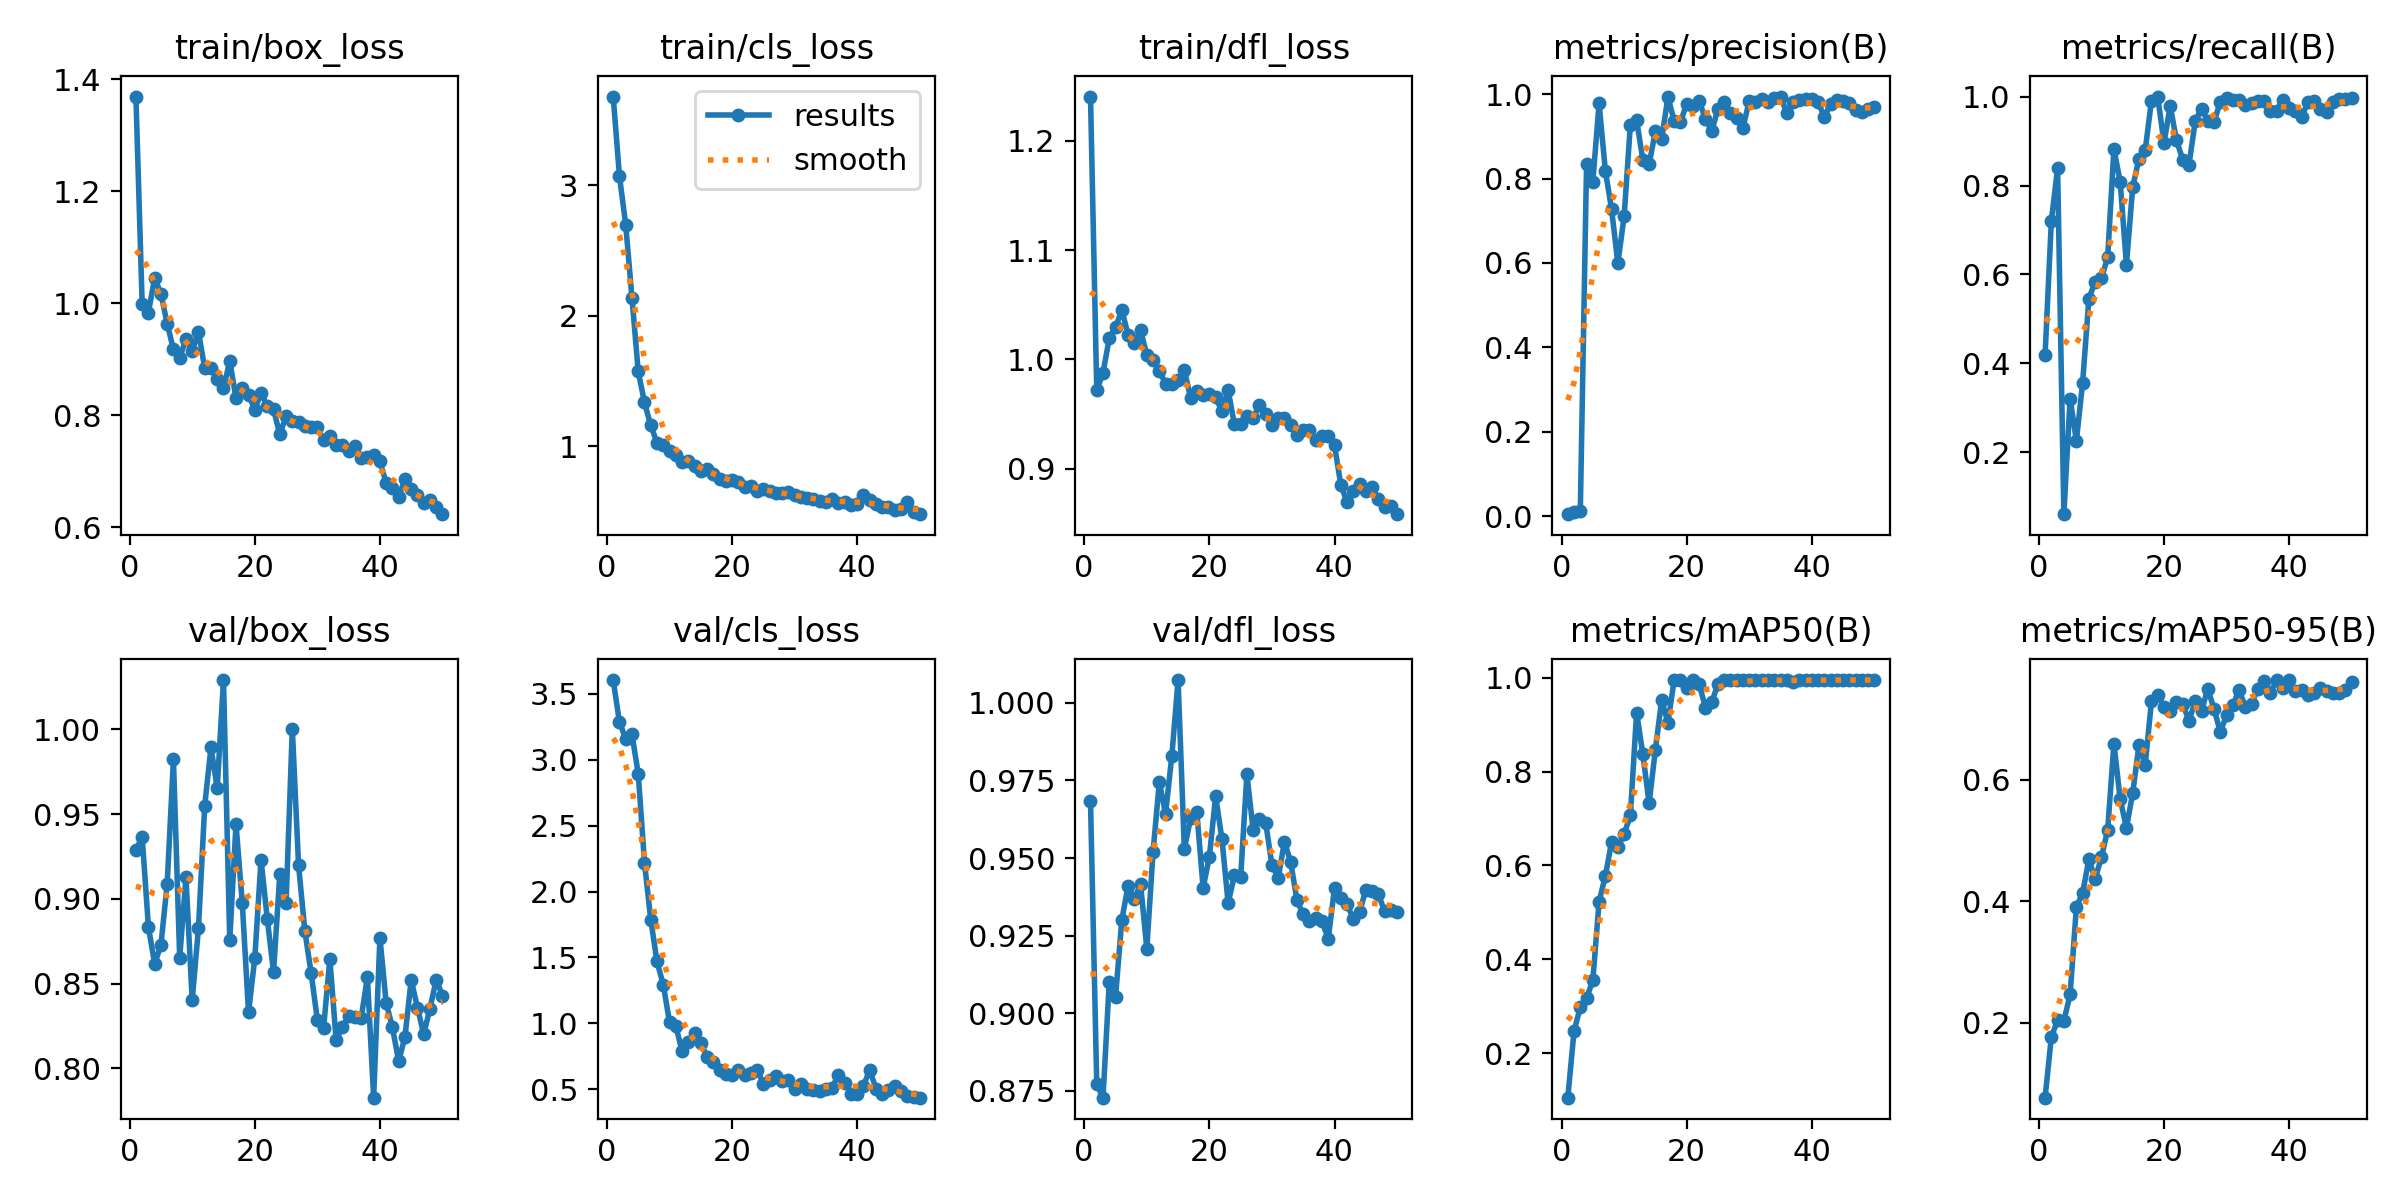

The table this chart was drawn from, first rows:
epoch, time, train/box_loss, train/cls_loss, train/dfl_loss, metrics/precision(B), metrics/recall(B), metrics/mAP50(B), metrics/mAP50-95(B), val/box_loss, val/cls_loss, val/dfl_loss, lr/pg0, lr/pg1, lr/pg2
1, 10.36, 1.369, 3.678, 1.241, 0.00482, 0.4195, 0.1052, 0.07632, 0.9287, 3.604, 0.9683, 0.0001375, 0.0001375, 0.0001375
2, 13.71, 0.9996, 3.068, 0.9716, 0.0108, 0.721, 0.2472, 0.1764, 0.9366, 3.284, 0.8772, 0.0002818, 0.0002818, 0.0002818
3, 17.07, 0.9834, 2.696, 0.9876, 0.01239, 0.8389, 0.2979, 0.2034, 0.8835, 3.16, 0.8728, 0.0004202, 0.0004202, 0.0004202
4, 20.34, 1.045, 2.138, 1.019, 0.8344, 0.06108, 0.3174, 0.2025, 0.8617, 3.191, 0.9102, 0.0005526, 0.0005526, 0.0005526
5, 23.56, 1.017, 1.572, 1.029, 0.7928, 0.3211, 0.3551, 0.2463, 0.8728, 2.894, 0.9052, 0.0006791, 0.0006791, 0.0006791
6, 26.79, 0.9635, 1.334, 1.045, 0.9779, 0.226, 0.5227, 0.39, 0.9088, 2.219, 0.9299, 0.0007996, 0.0007996, 0.0007996
7, 29.97, 0.9176, 1.159, 1.023, 0.8189, 0.3569, 0.5775, 0.4132, 0.9824, 1.787, 0.9411, 0.0009142, 0.0009142, 0.0009142
8, 33.02, 0.9027, 1.026, 1.015, 0.727, 0.5459, 0.6499, 0.4687, 0.8651, 1.469, 0.9368, 0.001023, 0.001023, 0.001023
9, 36.24, 0.9359, 1.011, 1.027, 0.5993, 0.5833, 0.639, 0.4365, 0.9127, 1.294, 0.9416, 0.001052, 0.001052, 0.001052
10, 39.33, 0.9151, 0.9617, 1.004, 0.7101, 0.5917, 0.6671, 0.4718, 0.8402, 1.01, 0.9208, 0.001027, 0.001027, 0.001027
11, 42.44, 0.9486, 0.9353, 0.9996, 0.9272, 0.6382, 0.7064, 0.5169, 0.8828, 0.9824, 0.952, 0.001002, 0.001002, 0.001002
12, 45.61, 0.884, 0.8765, 0.9893, 0.9386, 0.882, 0.9258, 0.6592, 0.955, 0.7901, 0.9744, 0.0009778, 0.0009778, 0.0009778
13, 48.97, 0.8851, 0.8893, 0.9777, 0.8439, 0.8083, 0.8366, 0.5676, 0.9894, 0.8563, 0.9643, 0.000953, 0.000953, 0.000953
14, 52.56, 0.8655, 0.8472, 0.9775, 0.834, 0.6219, 0.7324, 0.5205, 0.9654, 0.9265, 0.9829, 0.0009283, 0.0009283, 0.0009283
15, 56.43, 0.8479, 0.8088, 0.9807, 0.9124, 0.7963, 0.8469, 0.5774, 1.029, 0.8532, 1.007, 0.0009035, 0.0009035, 0.0009035
16, 59.67, 0.8968, 0.8249, 0.9904, 0.8934, 0.8602, 0.9521, 0.6567, 0.8755, 0.7475, 0.9529, 0.0008787, 0.0008787, 0.0008787
17, 62.89, 0.8304, 0.7891, 0.9646, 0.9932, 0.879, 0.904, 0.6239, 0.9441, 0.7066, 0.9627, 0.000854, 0.000854, 0.000854
18, 66.1, 0.8478, 0.7513, 0.9709, 0.9364, 0.9906, 0.9949, 0.7291, 0.8977, 0.6455, 0.9647, 0.0008293, 0.0008293, 0.0008293
19, 69.26, 0.8368, 0.7361, 0.9674, 0.9335, 1, 0.995, 0.7388, 0.8331, 0.6156, 0.9404, 0.0008045, 0.0008045, 0.0008045
20, 72.85, 0.8094, 0.7436, 0.9682, 0.977, 0.8956, 0.9783, 0.7193, 0.8648, 0.6118, 0.9504, 0.0007797, 0.0007797, 0.0007797
21, 76.66, 0.8404, 0.7275, 0.9652, 0.9726, 0.9791, 0.9949, 0.7129, 0.9232, 0.6487, 0.9699, 0.000755, 0.000755, 0.000755
22, 80.04, 0.8157, 0.6835, 0.9527, 0.9842, 0.9013, 0.9865, 0.7274, 0.8882, 0.6083, 0.9562, 0.0007302, 0.0007302, 0.0007302
23, 83.48, 0.8103, 0.6945, 0.9718, 0.9415, 0.8583, 0.9363, 0.7243, 0.8567, 0.6259, 0.9355, 0.0007055, 0.0007055, 0.0007055
24, 86.87, 0.766, 0.655, 0.9403, 0.9124, 0.8467, 0.9475, 0.6967, 0.9145, 0.6478, 0.9444, 0.0006808, 0.0006808, 0.0006808
25, 90.15, 0.7977, 0.6681, 0.941, 0.9651, 0.9452, 0.9866, 0.7287, 0.8973, 0.5433, 0.944, 0.000656, 0.000656, 0.000656
26, 93.41, 0.7896, 0.6532, 0.9484, 0.9814, 0.9726, 0.9945, 0.7131, 1, 0.571, 0.9769, 0.0006312, 0.0006312, 0.0006312
27, 96.73, 0.7885, 0.6416, 0.9464, 0.9562, 0.9446, 0.9946, 0.749, 0.9198, 0.5973, 0.959, 0.0006065, 0.0006065, 0.0006065
28, 100, 0.7808, 0.6428, 0.9581, 0.9427, 0.9419, 0.9943, 0.7165, 0.8812, 0.562, 0.9624, 0.0005818, 0.0005818, 0.0005818
29, 103.3, 0.7795, 0.652, 0.9499, 0.9209, 0.9888, 0.9943, 0.6785, 0.8564, 0.5728, 0.9614, 0.000557, 0.000557, 0.000557
30, 106.6, 0.7784, 0.625, 0.9397, 0.9838, 0.9966, 0.995, 0.7055, 0.8287, 0.5044, 0.9477, 0.0005322, 0.0005322, 0.0005322
31, 109.9, 0.7561, 0.6111, 0.9461, 0.982, 0.9932, 0.995, 0.722, 0.8239, 0.5422, 0.9435, 0.0005075, 0.0005075, 0.0005075
32, 113.1, 0.7631, 0.6011, 0.9467, 0.9884, 0.9925, 0.995, 0.7473, 0.8646, 0.505, 0.9553, 0.0004827, 0.0004827, 0.0004827
33, 116.4, 0.7475, 0.5949, 0.9398, 0.9819, 0.9811, 0.995, 0.7193, 0.8167, 0.4917, 0.9487, 0.000458, 0.000458, 0.000458
34, 119.6, 0.7468, 0.5761, 0.9308, 0.9915, 0.9856, 0.995, 0.7246, 0.8243, 0.4888, 0.9363, 0.0004332, 0.0004332, 0.0004332
35, 122.9, 0.7356, 0.5745, 0.9352, 0.9943, 0.9894, 0.9949, 0.7492, 0.8312, 0.5019, 0.9318, 0.0004085, 0.0004085, 0.0004085
36, 126.2, 0.7449, 0.5943, 0.9357, 0.9557, 0.9907, 0.9943, 0.7618, 0.8305, 0.5129, 0.9297, 0.0003837, 0.0003837, 0.0003837
37, 129.5, 0.7231, 0.5669, 0.9257, 0.9805, 0.9672, 0.9912, 0.7429, 0.8294, 0.6105, 0.9306, 0.000359, 0.000359, 0.000359
38, 132.8, 0.725, 0.5735, 0.9301, 0.9871, 0.968, 0.9943, 0.7633, 0.8539, 0.5496, 0.9297, 0.0003343, 0.0003343, 0.0003343
39, 136.1, 0.7286, 0.5482, 0.9296, 0.9895, 0.9932, 0.995, 0.7499, 0.7827, 0.4649, 0.924, 0.0003095, 0.0003095, 0.0003095
40, 139.4, 0.7175, 0.5577, 0.9214, 0.9881, 0.9745, 0.995, 0.7638, 0.8772, 0.4658, 0.9404, 0.0002848, 0.0002848, 0.0002848
41, 170.1, 0.6786, 0.6266, 0.8853, 0.9813, 0.9674, 0.995, 0.7449, 0.8386, 0.5249, 0.9373, 0.00026, 0.00026, 0.00026
42, 173.7, 0.6701, 0.5898, 0.8692, 0.9459, 0.9531, 0.995, 0.7478, 0.8242, 0.6479, 0.9351, 0.0002352, 0.0002352, 0.0002352
43, 177.4, 0.6541, 0.5563, 0.8794, 0.9769, 0.9879, 0.995, 0.7394, 0.8043, 0.5041, 0.9305, 0.0002105, 0.0002105, 0.0002105
44, 180.8, 0.6854, 0.535, 0.8856, 0.9853, 0.9892, 0.995, 0.7416, 0.8185, 0.4615, 0.9325, 0.0001857, 0.0001857, 0.0001857
45, 184.3, 0.6677, 0.5319, 0.8791, 0.9831, 0.9716, 0.995, 0.7507, 0.8522, 0.4971, 0.9397, 0.000161, 0.000161, 0.000161
46, 187.5, 0.6574, 0.5085, 0.8828, 0.9788, 0.9659, 0.995, 0.7459, 0.8359, 0.5222, 0.9393, 0.0001363, 0.0001363, 0.0001363
47, 190.9, 0.6426, 0.5196, 0.8723, 0.9634, 0.9875, 0.995, 0.7427, 0.8202, 0.4883, 0.9385, 0.0001115, 0.0001115, 0.0001115
48, 194.1, 0.6489, 0.5726, 0.8651, 0.9576, 0.9939, 0.995, 0.7427, 0.8352, 0.4455, 0.9328, 8.675e-05, 8.675e-05, 8.675e-05
49, 197.4, 0.6355, 0.4961, 0.866, 0.9639, 0.994, 0.995, 0.7481, 0.8523, 0.4396, 0.9332, 6.2e-05, 6.2e-05, 6.2e-05
50, 200.6, 0.623, 0.479, 0.8582, 0.9691, 0.9962, 0.995, 0.7613, 0.8429, 0.4364, 0.9326, 3.725e-05, 3.725e-05, 3.725e-05
